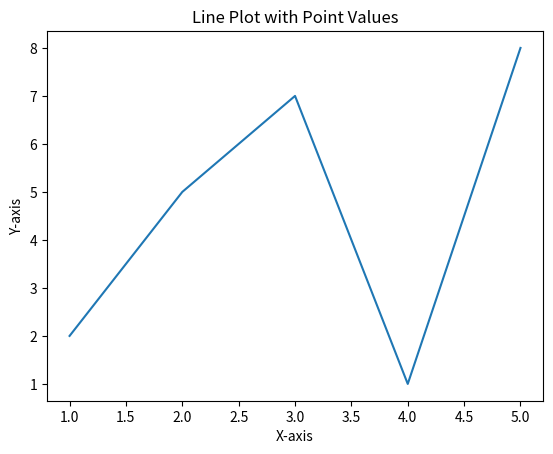

The script that saved this image:
import matplotlib.pyplot as plt

# Sample data
x = [1, 2, 3, 4, 5]
y = [2, 5, 7, 1, 8]

# Create the plot
plt.plot(x, y)



# Customize the plot and show it
plt.xlabel("X-axis")
plt.ylabel("Y-axis")
plt.title("Line Plot with Point Values")
plt.show()